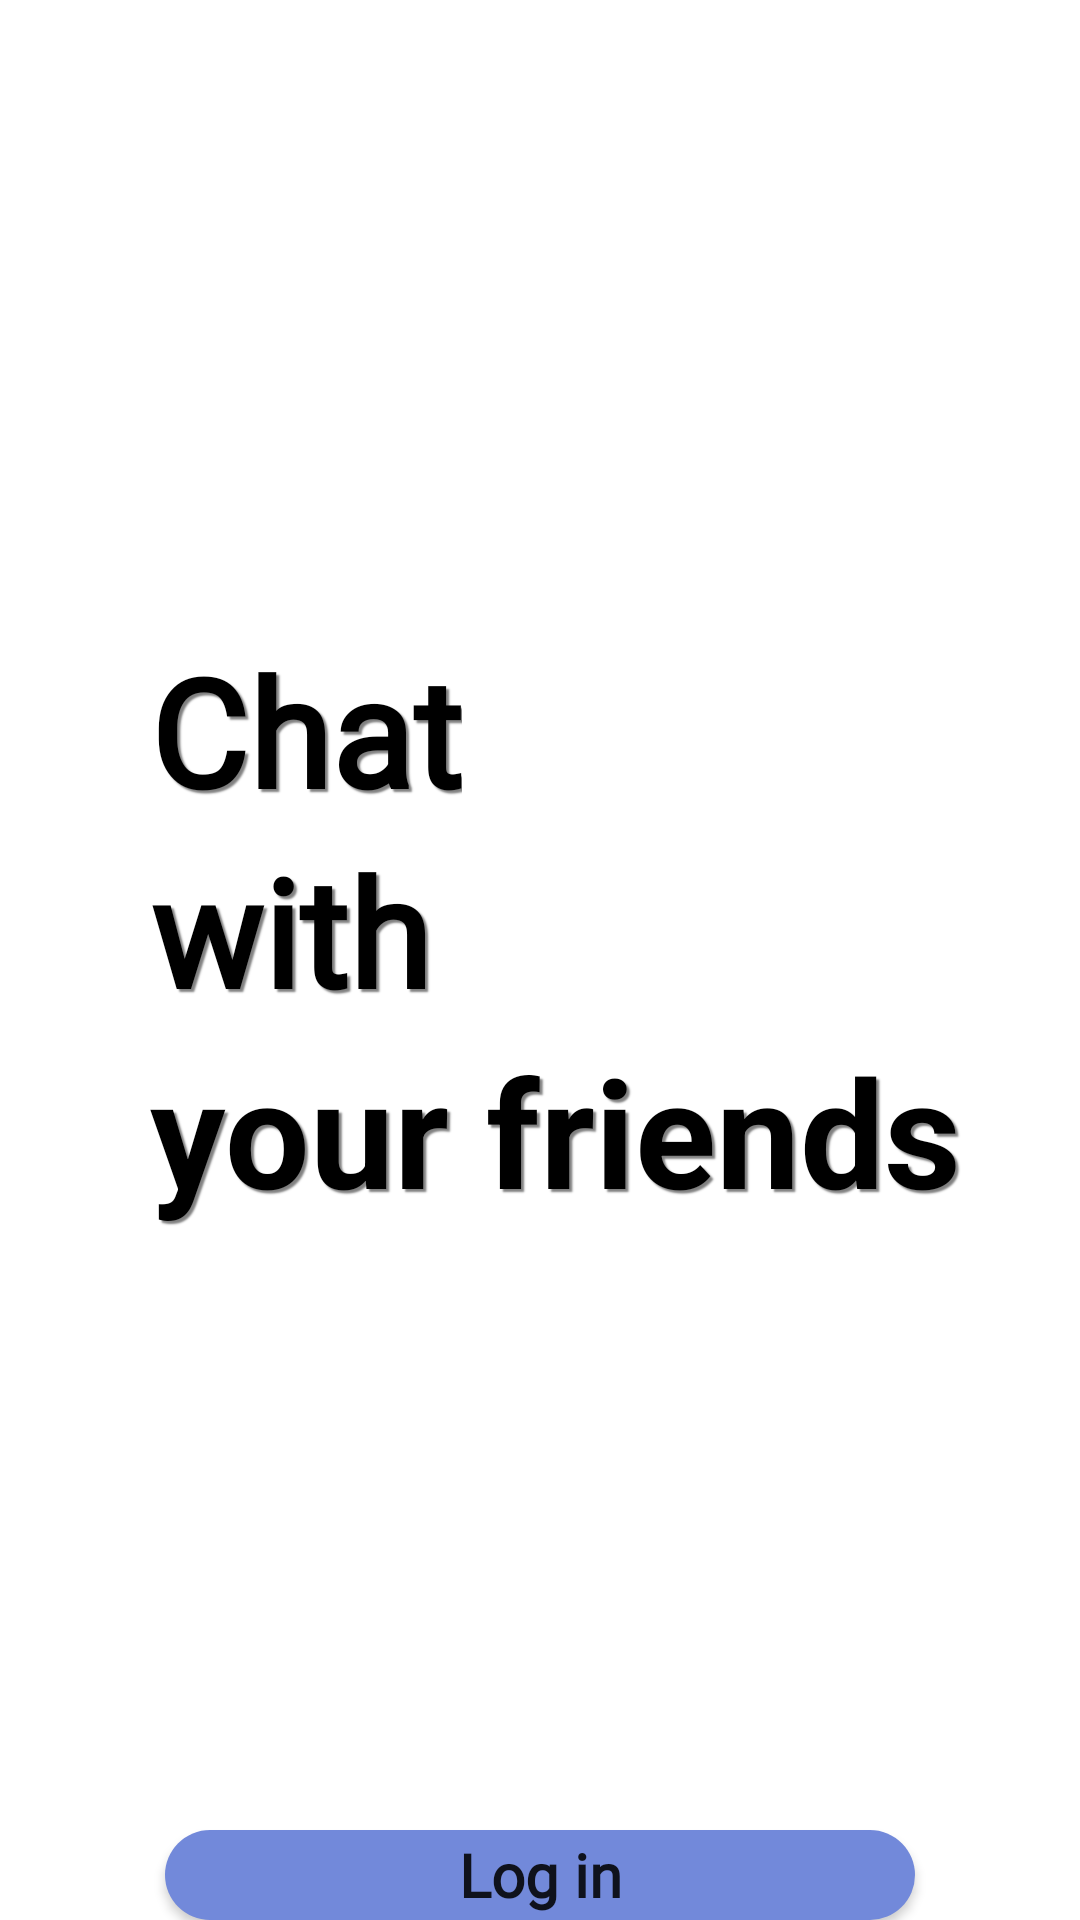

Layout XML and referenced resources for this Android screen:
<!-- AndroidManifest.xml: application theme Theme.AppChat -->
<!-- res/layout/activity_start.xml -->
<?xml version="1.0" encoding="utf-8"?>
<LinearLayout xmlns:android="http://schemas.android.com/apk/res/android"
    xmlns:tools="http://schemas.android.com/tools"
    android:layout_width="match_parent"
    android:layout_height="match_parent"
    android:orientation="vertical"
    tools:context=".StartActivity">


    <ImageView
        android:layout_width="60dp"
        android:layout_height="60dp"
        android:layout_marginStart="50dp"
        android:layout_marginTop="30dp"
        android:contentDescription="@string/app_name"
        android:src="@drawable/circle" />

    <TextView
        android:layout_width="wrap_content"
        android:layout_height="wrap_content"
        android:layout_marginStart="50dp"
        android:layout_marginTop="120dp"
        android:elevation="3dp"
        android:fontFamily="@font/open_sans_bold"
        android:shadowColor="@color/text_shadow"
        android:shadowDx="3"
        android:shadowDy="3"
        android:shadowRadius="1"

        android:text="@string/chat"
        android:textColor="@color/black"
        android:textSize="50sp"
        android:textStyle="bold" />

    <TextView
        android:layout_width="wrap_content"
        android:layout_height="wrap_content"
        android:layout_marginStart="50dp"
        android:elevation="3dp"
        android:fontFamily="@font/open_sans_bold"
        android:shadowColor="@color/text_shadow"
        android:shadowDx="3"
        android:shadowDy="3"
        android:shadowRadius="1"

        android:text="@string/with"
        android:textColor="@color/black"
        android:textSize="50sp"
        android:textStyle="bold" />

    <TextView
        android:layout_width="wrap_content"
        android:layout_height="wrap_content"
        android:layout_marginStart="50dp"
        android:elevation="3dp"
        android:shadowColor="@color/text_shadow"
        android:shadowDx="3"
        android:shadowDy="3"
        android:shadowRadius="1"

        android:text="@string/your_friends"
        android:textColor="@color/black"
        android:textSize="50sp"
        android:textStyle="bold" />

    <Button
        android:id="@+id/btn_log_in"
        android:layout_width="250dp"
        android:layout_height="wrap_content"
        android:layout_gravity="center"
        android:layout_marginTop="200dp"
        android:background="@drawable/button_start_background"
        android:elevation="3dp"
        android:fontFamily="@font/open_sans_bold"
        android:text="@string/log_in"
        android:textAllCaps="false"
        android:textSize="20sp"
        android:textStyle="bold" />

    <LinearLayout
        android:layout_width="wrap_content"
        android:layout_height="wrap_content"
        android:layout_gravity="center"
        android:layout_marginTop="20dp"
        android:orientation="horizontal">

        <TextView
            android:layout_width="wrap_content"
            android:layout_height="wrap_content"
            android:elevation="3dp"
            android:shadowColor="@color/text_shadow_white"

            android:shadowDx="3"
            android:shadowDy="3"
            android:shadowRadius="1"
            android:text="@string/without_account" />

        <TextView
            android:id="@+id/txv_sign_up"
            android:layout_width="wrap_content"
            android:layout_height="wrap_content"
            android:layout_marginStart="5dp"
            android:clickable="true"
            android:elevation="3dp"
            android:focusable="true"
            android:shadowColor="@color/text_shadow"
            android:shadowDx="3"
            android:shadowDy="3"
            android:shadowRadius="1"
            android:text="@string/sign_up"
            android:textColor="@color/black"
            android:textStyle="bold" />
    </LinearLayout>

</LinearLayout>
<!-- resources referenced by this layout -->
<resources>
  <color name="black">#FF000000</color>
  <color name="text_shadow">#7F000000</color>
  <color name="text_shadow_white">#FFFFFF</color>
  <!-- drawable button_start_background (drawable) -->
  <?xml version="1.0" encoding="utf-8"?>
  <shape xmlns:android="http://schemas.android.com/apk/res/android"
      android:shape="rectangle">
  
      <solid android:color="#7289DA"/>
      <corners android:radius="50dp"/>
  
  </shape>
  <string name="app_name">App Chat</string>
  <string name="chat">Chat</string>
  <string name="log_in">Log in</string>
  <string name="sign_up">Sign up here</string>
  <string name="with">with</string>
  <string name="without_account">You don\'t have account?</string>
  <string name="your_friends">your friends</string>
  <style name="Theme.AppChat" parent="Theme.MaterialComponents.DayNight.NoActionBar">
          
          <item name="colorPrimary">@color/main_color</item>
          <item name="colorPrimaryVariant">#7289DA</item>
          <item name="colorOnPrimary">@color/white</item>
          
          <item name="colorSecondary">@color/teal_200</item>
          <item name="colorSecondaryVariant">@color/teal_700</item>
          <item name="colorOnSecondary">@color/black</item>
          
          <item name="android:statusBarColor" tools:targetApi="l">?attr/colorPrimaryVariant</item>
          
      </style>
  <color name="main_color">#7289DA</color>
  <color name="white">#FFF</color>
  <color name="teal_200">#FF03DAC5</color>
  <color name="teal_700">#FF018786</color>
</resources>
